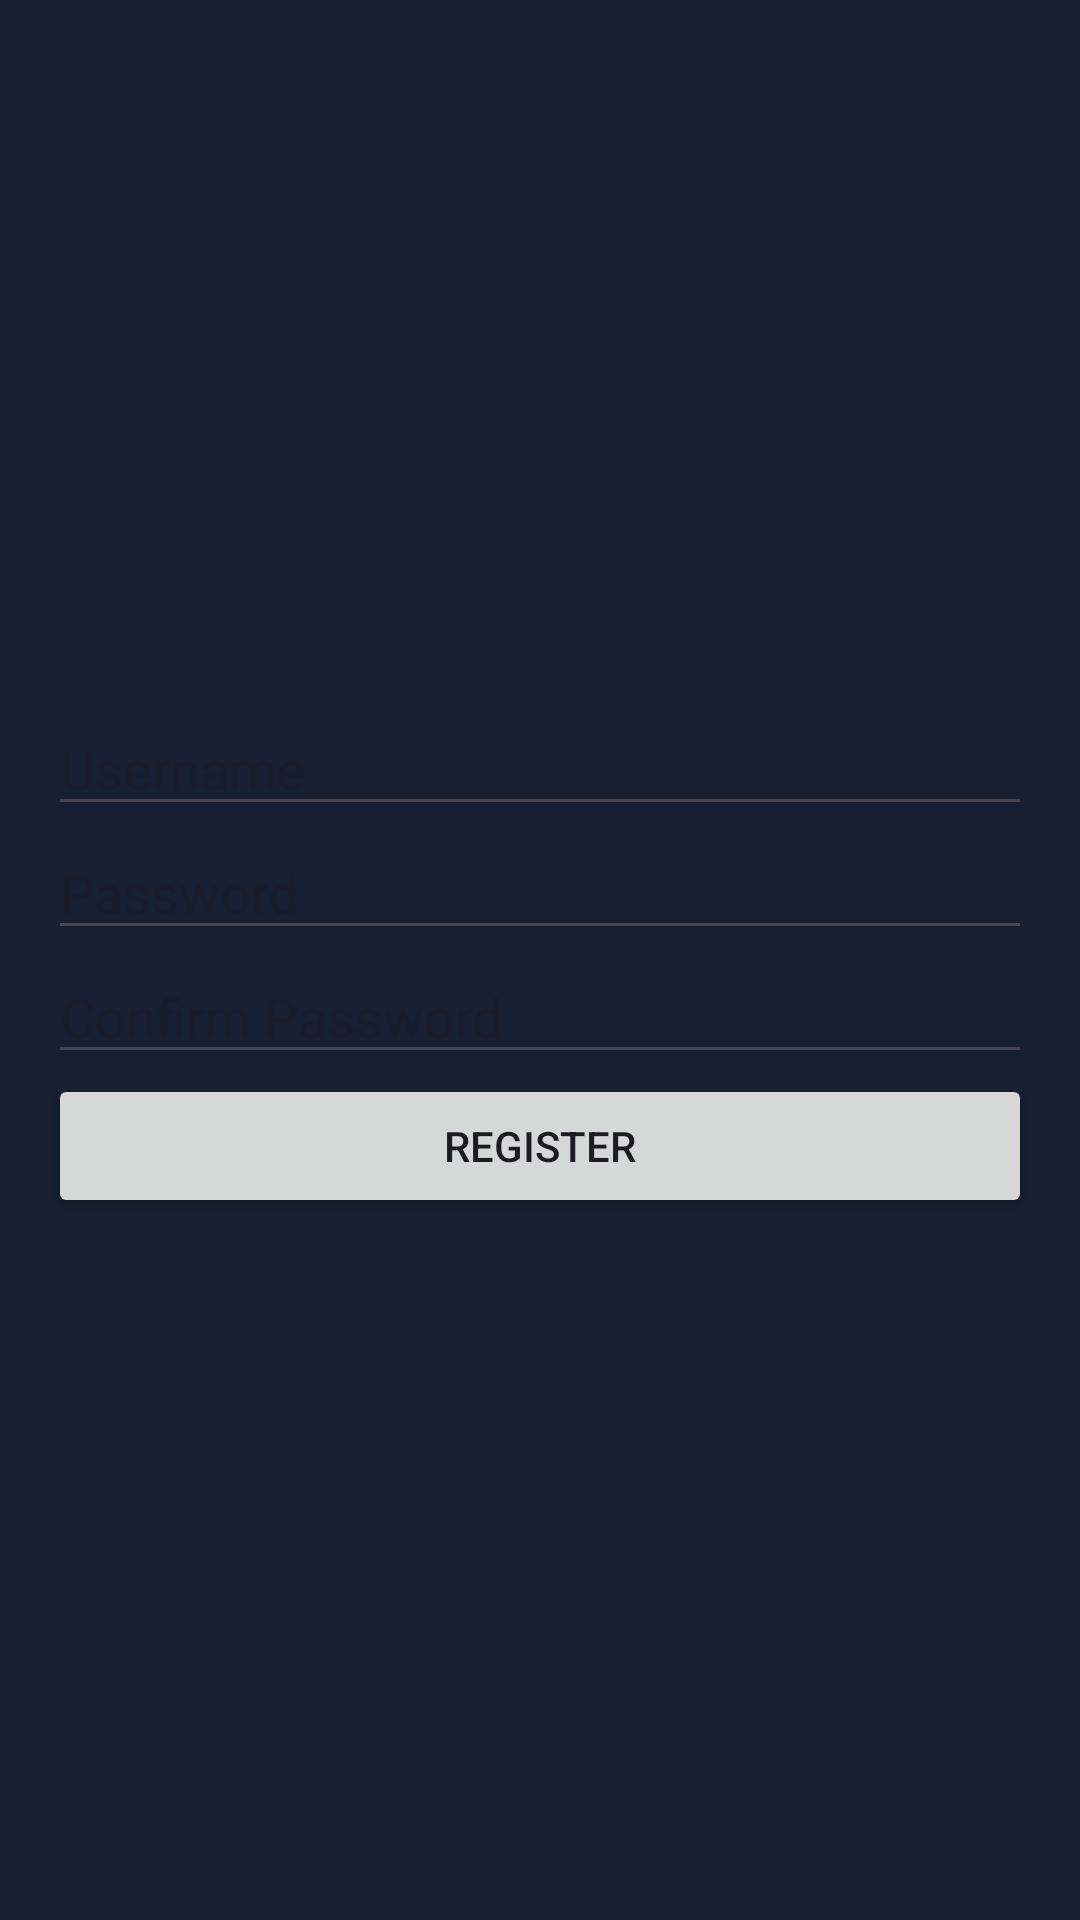

Layout XML and referenced resources for this Android screen:
<!-- AndroidManifest.xml: application theme Theme.MOBDEVE_MaristelaOcampoMCO -->
<!-- res/layout/activity_register.xml -->
<?xml version="1.0" encoding="utf-8"?>
<LinearLayout xmlns:android="http://schemas.android.com/apk/res/android"
    android:layout_width="match_parent"
    android:layout_height="match_parent"
    android:background="@color/main_blue"
    xmlns:tools="http://schemas.android.com/tools"
    xmlns:app="http://schemas.android.com/apk/res-auto"
    android:orientation="vertical"
    android:padding="16dp"
    android:gravity="center">

    <EditText
        android:id="@+id/username"
        android:layout_width="match_parent"
        android:layout_height="wrap_content"
        android:hint="Username" />

    <EditText
        android:id="@+id/password"
        android:layout_width="match_parent"
        android:layout_height="wrap_content"
        android:hint="Password"
        android:inputType="textPassword" />

    <EditText
        android:id="@+id/confirmPassword"
        android:layout_width="match_parent"
        android:layout_height="wrap_content"
        android:hint="Confirm Password"
        android:inputType="textPassword" />

    <Button
        android:id="@+id/registerButton"
        android:layout_width="match_parent"
        android:layout_height="wrap_content"
        android:text="Register" />
</LinearLayout>
<!-- resources referenced by this layout -->
<resources>
  <color name="main_blue">#171F32</color>
  <style name="Theme.MOBDEVE_MaristelaOcampoMCO" parent="Base.Theme.MOBDEVE_MaristelaOcampoMCO" />
  <style name="Base.Theme.MOBDEVE_MaristelaOcampoMCO" parent="Theme.Material3.DayNight.NoActionBar">
          
          
      </style>
</resources>
